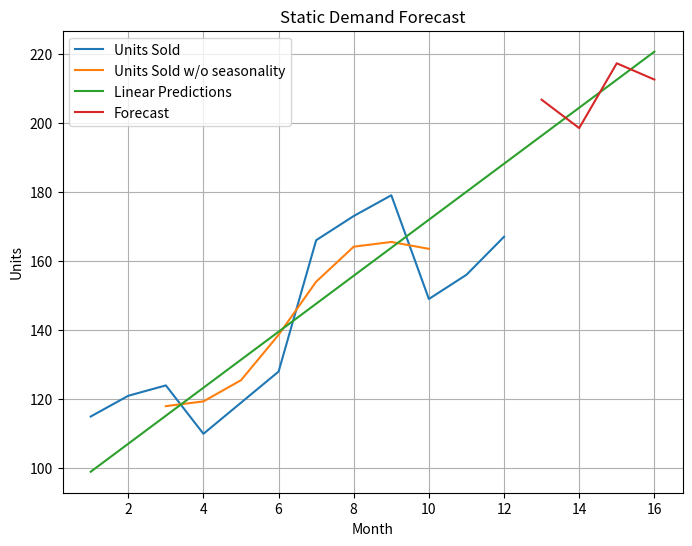

This chart was generated by the following Python code:
import numpy as np
import matplotlib.pyplot as plt
from scipy.stats import linregress

### Data
units_sold = np.array(
    [115., 121., 124., 110., 119., 128., 166., 173., 179., 149., 156., 167.]
    ) #amount of units sold in the past months
months = range(1,13)

# plot data
fig = plt.figure(figsize=(8, 6))
ax = fig.subplots()
ax.grid(True)
ax.set_xlabel("Month")
ax.set_ylabel("Units")
ax.set_title("Static Demand Forecast")


ax.plot(months, units_sold, label="Units Sold")

### PROCESS

# remove seasonality
periodicity = 4 #periodicity aka. kernel length
if periodicity % 2 != 0: #even kernel
    kernel = np.ones(periodicity)/periodicity
else:
    kernel = np.ones(periodicity+1)/periodicity
    kernel[0] *= 0.5
    kernel[-1] *= 0.5

no_seasonality = np.convolve(units_sold,kernel,mode='valid') #remove seasonality
valid_months = range(1+periodicity//2,1+len(no_seasonality)+periodicity//2) #months w/o seasonality (that are valid)

# add seasonality removed to plot
ax.plot(valid_months,no_seasonality,
        label="Units Sold w/o seasonality")

# do linear regression to find L T
T,L, *_ = linregress(valid_months,no_seasonality)

# add linear prediciton just for fun
all_months = range(1,17)
goal_months = range(13,17)
ax.plot(all_months,L+all_months*T,label="Linear Predictions ")

# find seasonality factors
linear_past = L+months*T
seasonality_past = units_sold/linear_past #all factors
num_full_iterations = len(seasonality_past)//periodicity
seasonailty = np.array([np.sum(seasonality_past[offset::periodicity])
               for offset in range(num_full_iterations+1)])/num_full_iterations #sum iteratively and normalize

# do estimation of future
prediction_noseason = L+T*goal_months
seasonality_tiled = np.tile(seasonailty,len(goal_months)//len(seasonailty)+1)[:len(goal_months):]
prediction = prediction_noseason*seasonality_tiled

# add prediction to plot
ax.plot(goal_months,prediction,label="Forecast")
print("Predictions")
for i,m in enumerate(goal_months):
    print(f"{m}:\t{round(prediction[i])}")

# show plot
ax.legend()
fig.savefig("./out/hw05_1.png",format="png")
plt.show()



